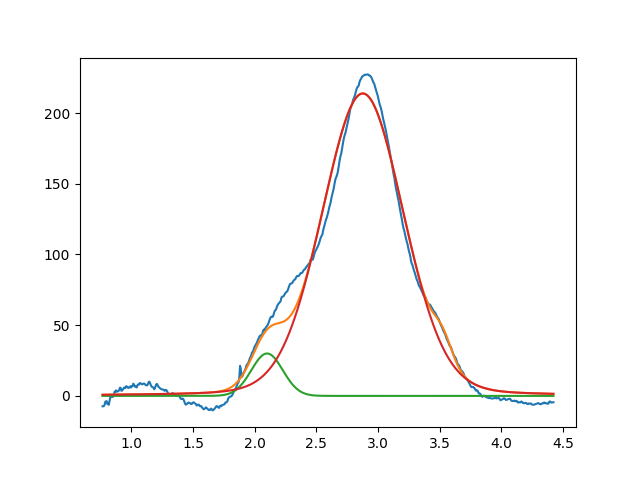

The table this chart was drawn from, first rows:
2.099999999999999645e+00, 2.999999999999999645e+01, 2.999999999999999334e-01, 9.999999999999998890e-01
2.876184430105706902e+00, 2.138268778229840450e+02, 7.786682763774699367e-01, 8.843270823660265290e-01
3.525390201772973242e+00, 1.432514109964818161e+01, 1.774267210056836019e-01, 9.999999999999998890e-01
